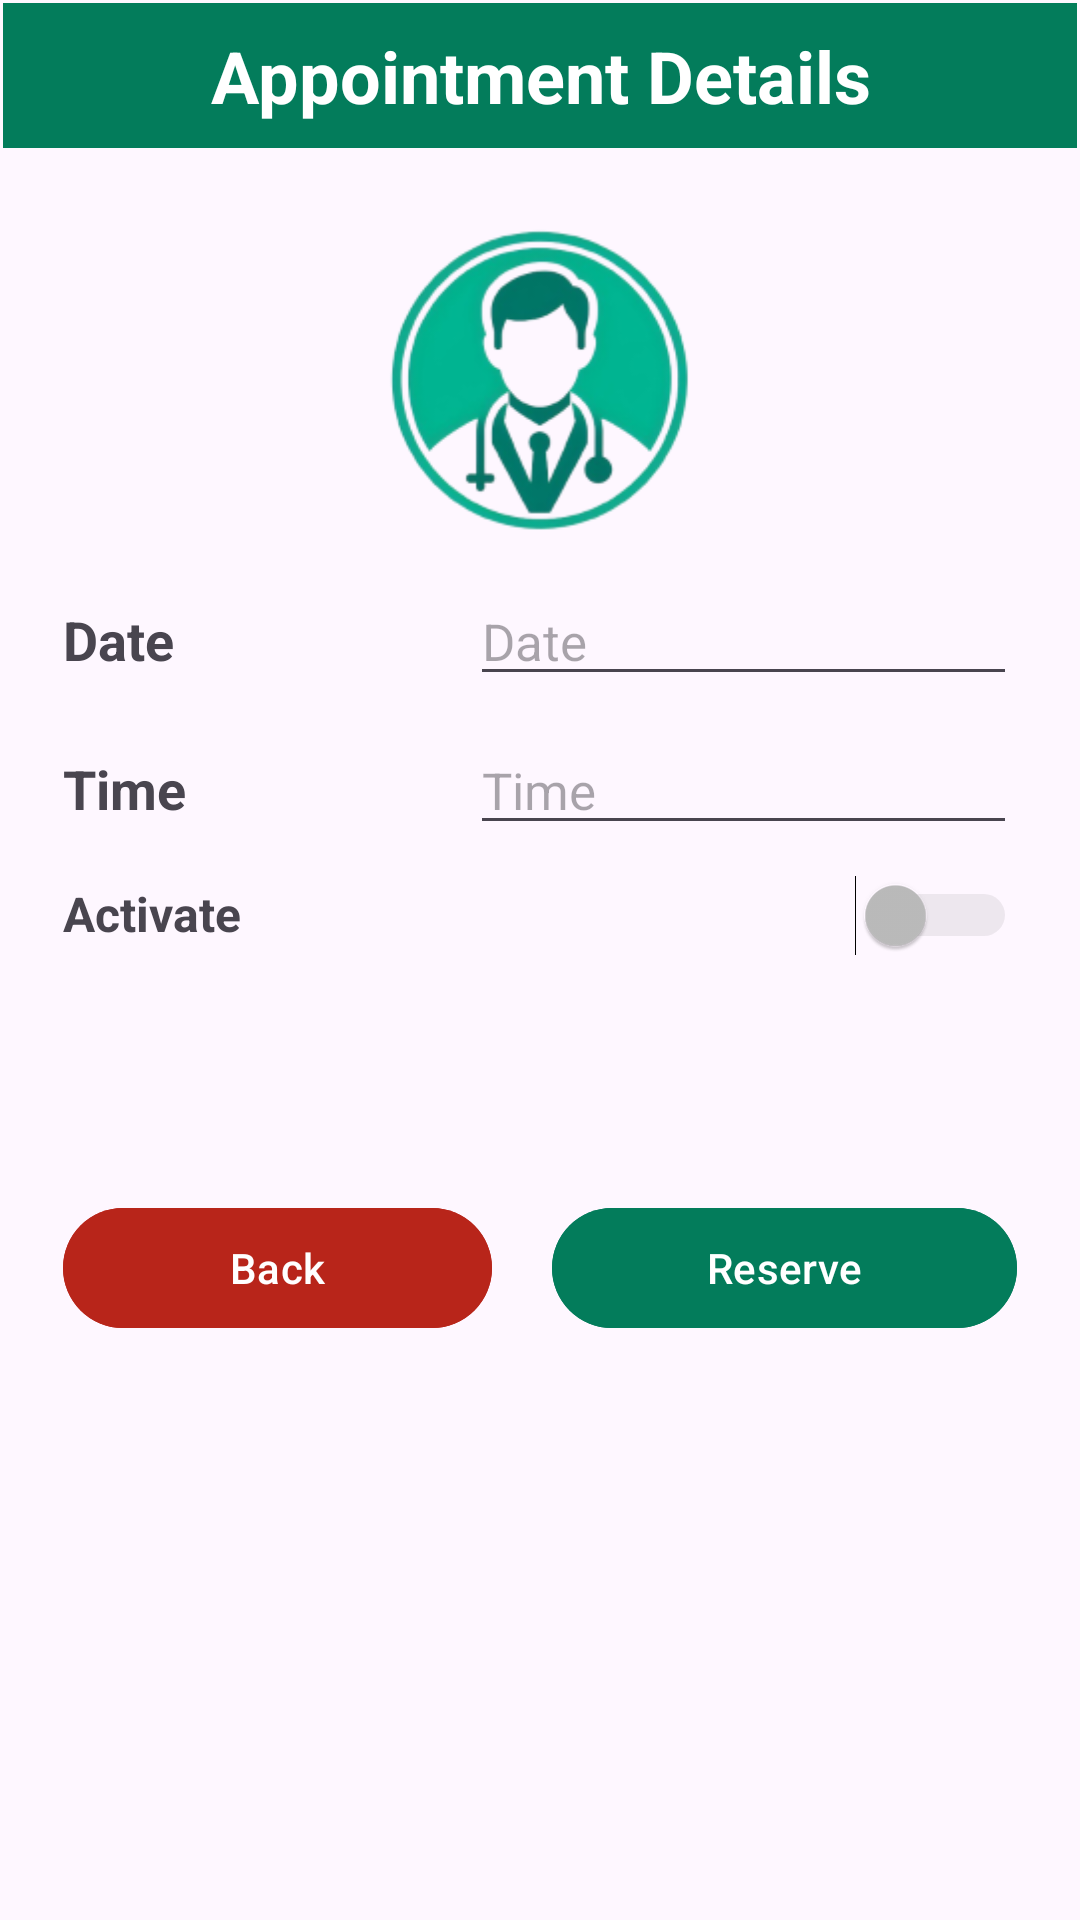

Here is an Android app screen rendered from its layout file. Give the layout XML and the strings, colors and styles it references.
<!-- AndroidManifest.xml: application theme Theme.IDoctor3 -->
<!-- res/layout/details_consultation_appointment.xml -->
<?xml version="1.0" encoding="utf-8"?>
<androidx.constraintlayout.widget.ConstraintLayout xmlns:android="http://schemas.android.com/apk/res/android"
    xmlns:app="http://schemas.android.com/apk/res-auto"
    xmlns:tools="http://schemas.android.com/tools"
    android:layout_width="match_parent"
    android:layout_height="match_parent"
    tools:context=".details.DetailsConsultationAppointment">

    <ScrollView
        android:layout_width="match_parent"
        android:layout_height="match_parent"
        android:layout_marginStart="1dp"
        android:layout_marginTop="1dp"
        android:layout_marginEnd="1dp"
        android:layout_marginBottom="1dp"
        app:layout_constraintBottom_toBottomOf="parent"
        app:layout_constraintEnd_toEndOf="parent"
        app:layout_constraintStart_toStartOf="parent"
        app:layout_constraintTop_toTopOf="parent">


        <LinearLayout
            android:layout_width="match_parent"
            android:layout_height="wrap_content"
            android:orientation="vertical">

            <TextView
                android:id="@+id/tvTitleProfessionalDetailsA"
                android:layout_width="match_parent"
                android:layout_height="wrap_content"
                android:layout_marginBottom="10dp"
                android:background="@color/principal"
                android:text="Appointment Details"
                android:textAlignment="center"
                android:textColor="@android:color/white"
                android:textSize="24sp"
                android:textStyle="bold"
                android:padding="8dp" />

            <ImageView
                android:id="@+id/imgProfessionalA"
                android:layout_width="match_parent"
                android:layout_height="133dp"
                android:clickable="true"
                app:srcCompat="@mipmap/icon_prof"
                tools:ignore="SpeakableTextPresentCheck" />

            <LinearLayout
                android:layout_width="match_parent"
                android:layout_height="match_parent"
                android:orientation="horizontal">

                <TextView
                    android:id="@+id/tvDateAppointmentA"
                    android:layout_width="110dp"
                    android:layout_height="wrap_content"
                    android:layout_marginLeft="20dp"
                    android:layout_marginRight="20dp"
                    android:layout_weight="1"
                    android:text="Date"
                    android:textSize="18sp"
                    android:textStyle="bold" />

                <EditText
                    android:id="@+id/etDateAppointmentDetailsA"
                    android:layout_width="wrap_content"
                    android:layout_height="wrap_content"
                    android:layout_marginLeft="20dp"
                    android:layout_marginRight="20dp"
                    android:layout_weight="1"
                    android:ems="10"
                    android:hint="Date"
                    android:inputType="text"
                    android:textSize="17sp"
                    tools:ignore="TouchTargetSizeCheck" />
            </LinearLayout>

            <LinearLayout
                android:layout_width="match_parent"
                android:layout_height="match_parent"
                android:layout_marginTop="10dp"
                android:orientation="horizontal">

                <TextView
                    android:id="@+id/tvTimeAppointmentA"
                    android:layout_width="110dp"
                    android:layout_height="wrap_content"
                    android:layout_marginLeft="20dp"
                    android:layout_marginRight="20dp"
                    android:layout_weight="1"
                    android:text="Time"
                    android:textSize="18sp"
                    android:textStyle="bold" />

                <EditText
                    android:id="@+id/etTimeAppointmentDetailsA"
                    android:layout_width="wrap_content"
                    android:layout_height="wrap_content"
                    android:layout_marginLeft="20dp"
                    android:layout_marginRight="20dp"
                    android:layout_weight="1"
                    android:ems="10"
                    android:hint="Time"
                    android:inputType="text"
                    android:textSize="17sp"
                    tools:ignore="TouchTargetSizeCheck" />
            </LinearLayout>

            <LinearLayout
                android:layout_width="match_parent"
                android:layout_height="match_parent"
                android:orientation="horizontal"
                android:layout_marginTop="10dp">

                <TextView
                    android:id="@+id/tvActivateConsultationAppointmentA"
                    android:layout_width="275dp"
                    android:layout_height="wrap_content"
                    android:layout_marginLeft="20dp"
                    android:layout_marginRight="20dp"
                    android:layout_weight="1"
                    android:text="Activate"
                    android:textSize="16sp"
                    android:textStyle="bold" />

                <Switch
                    android:id="@+id/switch1A"
                    android:layout_width="match_parent"
                    android:layout_height="wrap_content"
                    android:layout_marginLeft="20dp"
                    android:layout_marginRight="20dp"
                    android:layout_weight="1"
                    android:enabled="false"/>


            </LinearLayout>
            <LinearLayout
                android:layout_width="match_parent"
                android:layout_height="match_parent"
                android:orientation="horizontal"
                android:layout_marginTop="80dp"
                android:layout_marginLeft="20dp"
                android:layout_marginRight="20dp">

                <Button
                    android:id="@+id/btnBackA"
                    android:layout_width="wrap_content"
                    android:layout_height="wrap_content"
                    android:layout_weight="1"
                    android:text="Back"
                    android:layout_marginRight="10dp"
                    android:backgroundTint="@color/back"/>

                <Button
                    android:id="@+id/btnReserveAppointmentA"
                    android:layout_width="wrap_content"
                    android:layout_height="wrap_content"
                    android:layout_weight="1"
                    android:text="Reserve"
                    android:layout_marginLeft="10dp"
                    android:backgroundTint="@color/principal"/>
            </LinearLayout>


        </LinearLayout>
    </ScrollView>
</androidx.constraintlayout.widget.ConstraintLayout>
<!-- resources referenced by this layout -->
<resources>
  <color name="back">#B8251A</color>
  <color name="principal">#037c5b</color>
  <!-- mipmap icon_prof: png bitmap (mipmap-mdpi, 32036 bytes) -->
  <style name="Theme.IDoctor3" parent="Base.Theme.IDoctor3" />
  <style name="Base.Theme.IDoctor3" parent="Theme.Material3.DayNight.NoActionBar">
          
          <item name="colorPrimary">@color/principal</item>
      </style>
</resources>
